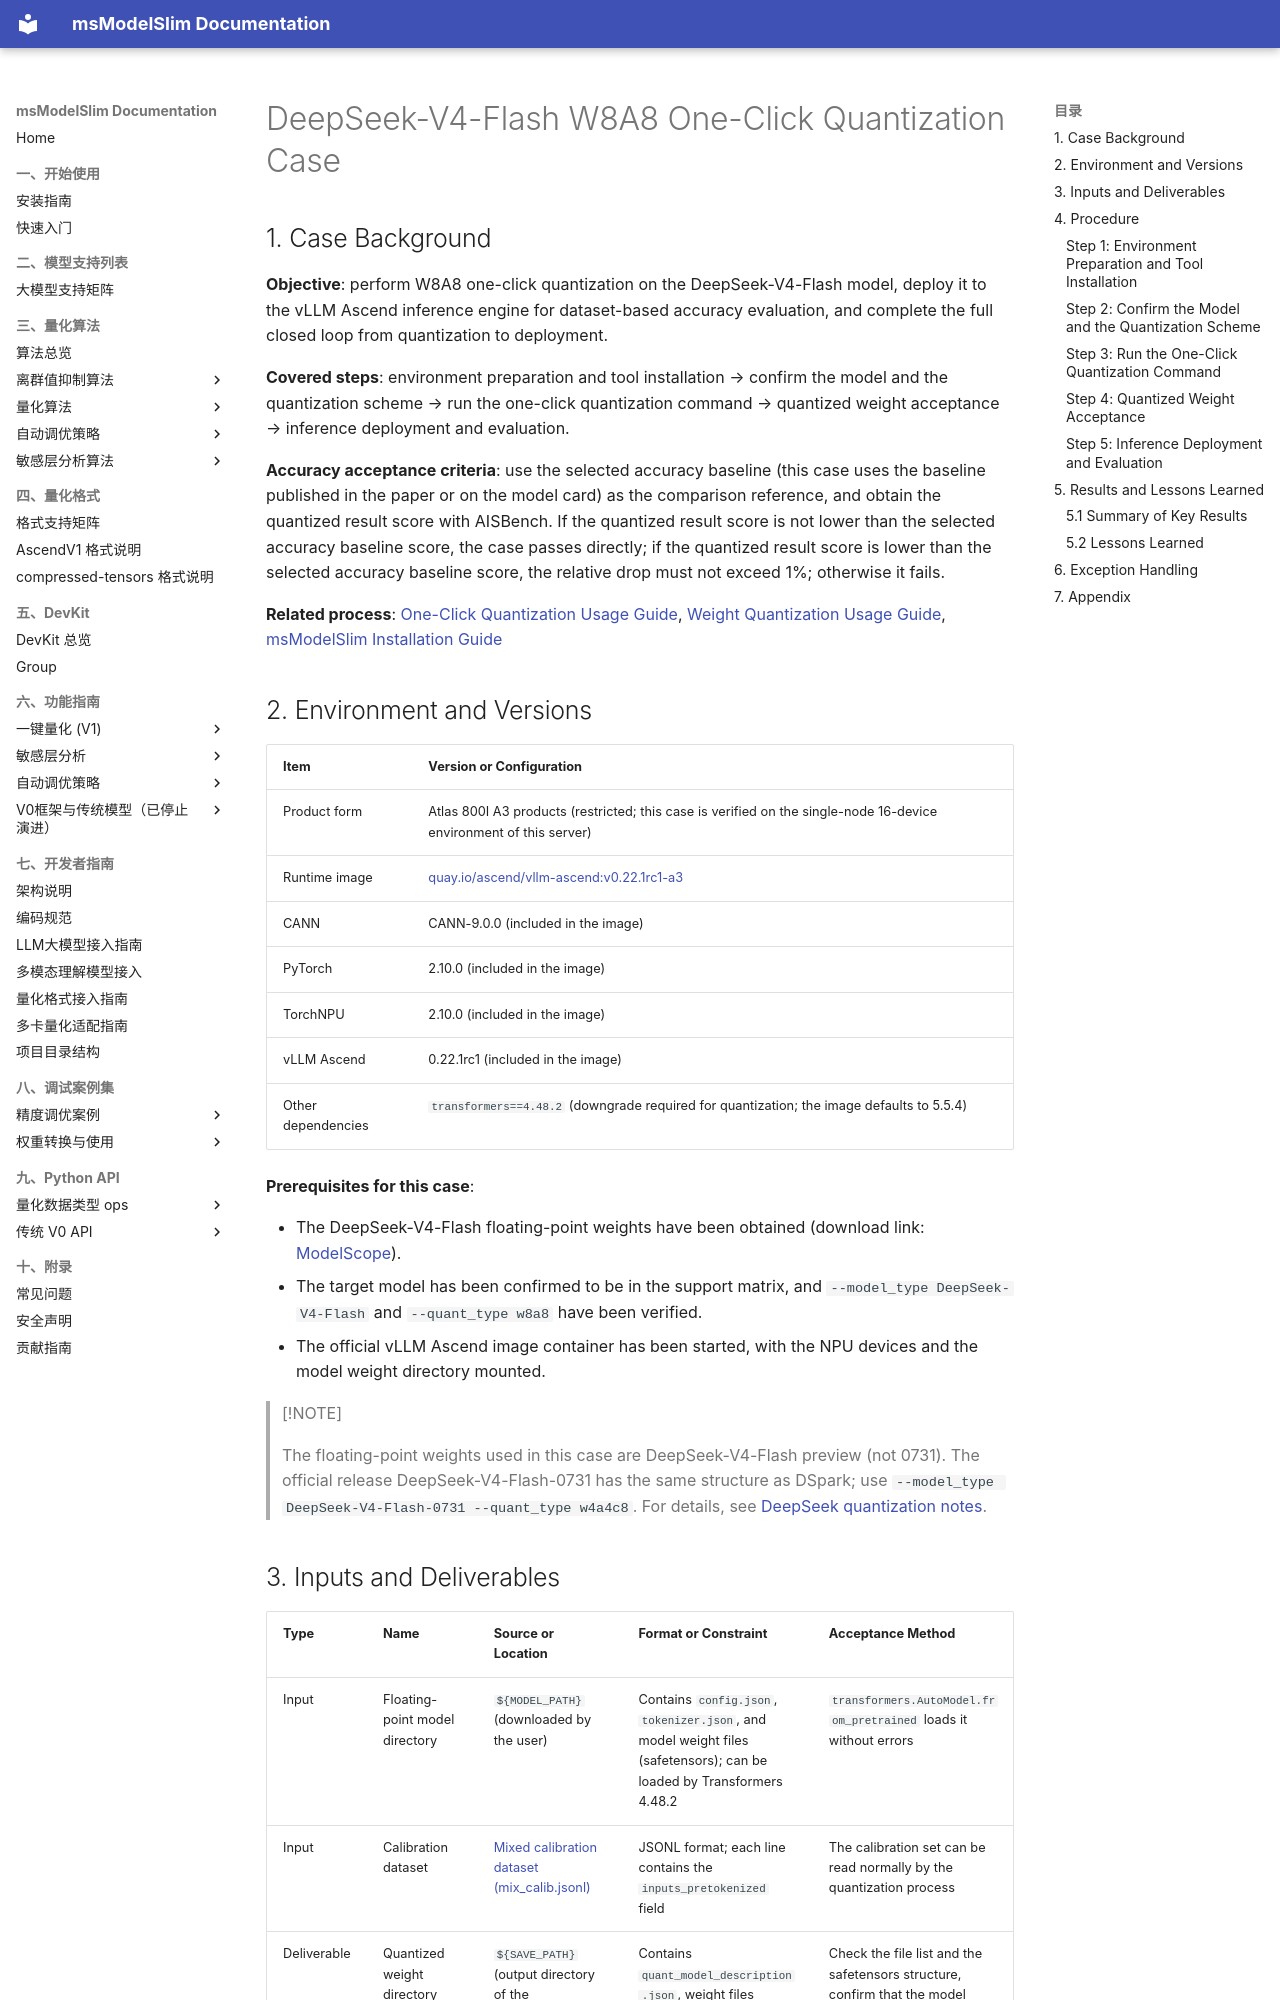

repository: Ascend/msmodelslim · page: en/best_practices/deepseek_v4_flash_w8a8_quick_quantization_case/index.html · generator: mkdocs

# DeepSeek-V4-Flash W8A8 One-Click Quantization Case

## 1. Case Background

**Objective**: perform W8A8 one-click quantization on the DeepSeek-V4-Flash model, deploy it to the vLLM Ascend inference engine for dataset-based accuracy evaluation, and complete the full closed loop from quantization to deployment.

**Covered steps**: environment preparation and tool installation → confirm the model and the quantization scheme → run the one-click quantization command → quantized weight acceptance → inference deployment and evaluation.

**Accuracy acceptance criteria**: use the selected accuracy baseline (this case uses the baseline published in the paper or on the model card) as the comparison reference, and obtain the quantized result score with AISBench. If the quantized result score is not lower than the selected accuracy baseline score, the case passes directly; if the quantized result score is lower than the selected accuracy baseline score, the relative drop must not exceed 1%; otherwise it fails.

**Related process**: [One-Click Quantization Usage Guide](../user_guide/usage_one_click_quantization.md), [Weight Quantization Usage Guide](../user_guide/usage_weight_quantization.md), [msModelSlim Installation Guide](../install_guide/install_guide.md)

## 2. Environment and Versions

| Item | Version or Configuration |
| --- | --- |
| Product form | Atlas 800I A3 products (restricted; this case is verified on the single-node 16-device environment of this server) |
| Runtime image | [quay.io/ascend/vllm-ascend:v0.22.1rc1-a3](https://quay.io/repository/ascend/vllm-ascend?tab=tags&tag=v0.22.1rc1-a3) |
| CANN | CANN-9.0.0 (included in the image) |
| PyTorch | 2.10.0 (included in the image) |
| TorchNPU | 2.10.0 (included in the image) |
| vLLM Ascend | 0.22.1rc1 (included in the image) |
| Other dependencies | `transformers==4.48.2` (downgrade required for quantization; the image defaults to 5.5.4) |

**Prerequisites for this case**:

- The DeepSeek-V4-Flash floating-point weights have been obtained (download link: [ModelScope](https://www.modelscope.cn/models/deepseek-ai/DeepSeek-V4-Flash)).
- The target model has been confirmed to be in the support matrix, and `--model_type DeepSeek-V4-Flash` and `--quant_type w8a8` have been verified.
- The official vLLM Ascend image container has been started, with the NPU devices and the model weight directory mounted.

> [!NOTE]
>
> The floating-point weights used in this case are DeepSeek-V4-Flash preview (not 0731). The official release DeepSeek-V4-Flash-0731 has the same structure as DSpark; use `--model_type DeepSeek-V4-Flash-0731 --quant_type w4a4c8`. For details, see [DeepSeek quantization notes](../../../example/DeepSeek/README.md#deepseek-v4-flash-0731-w4a4c8-quantization).
